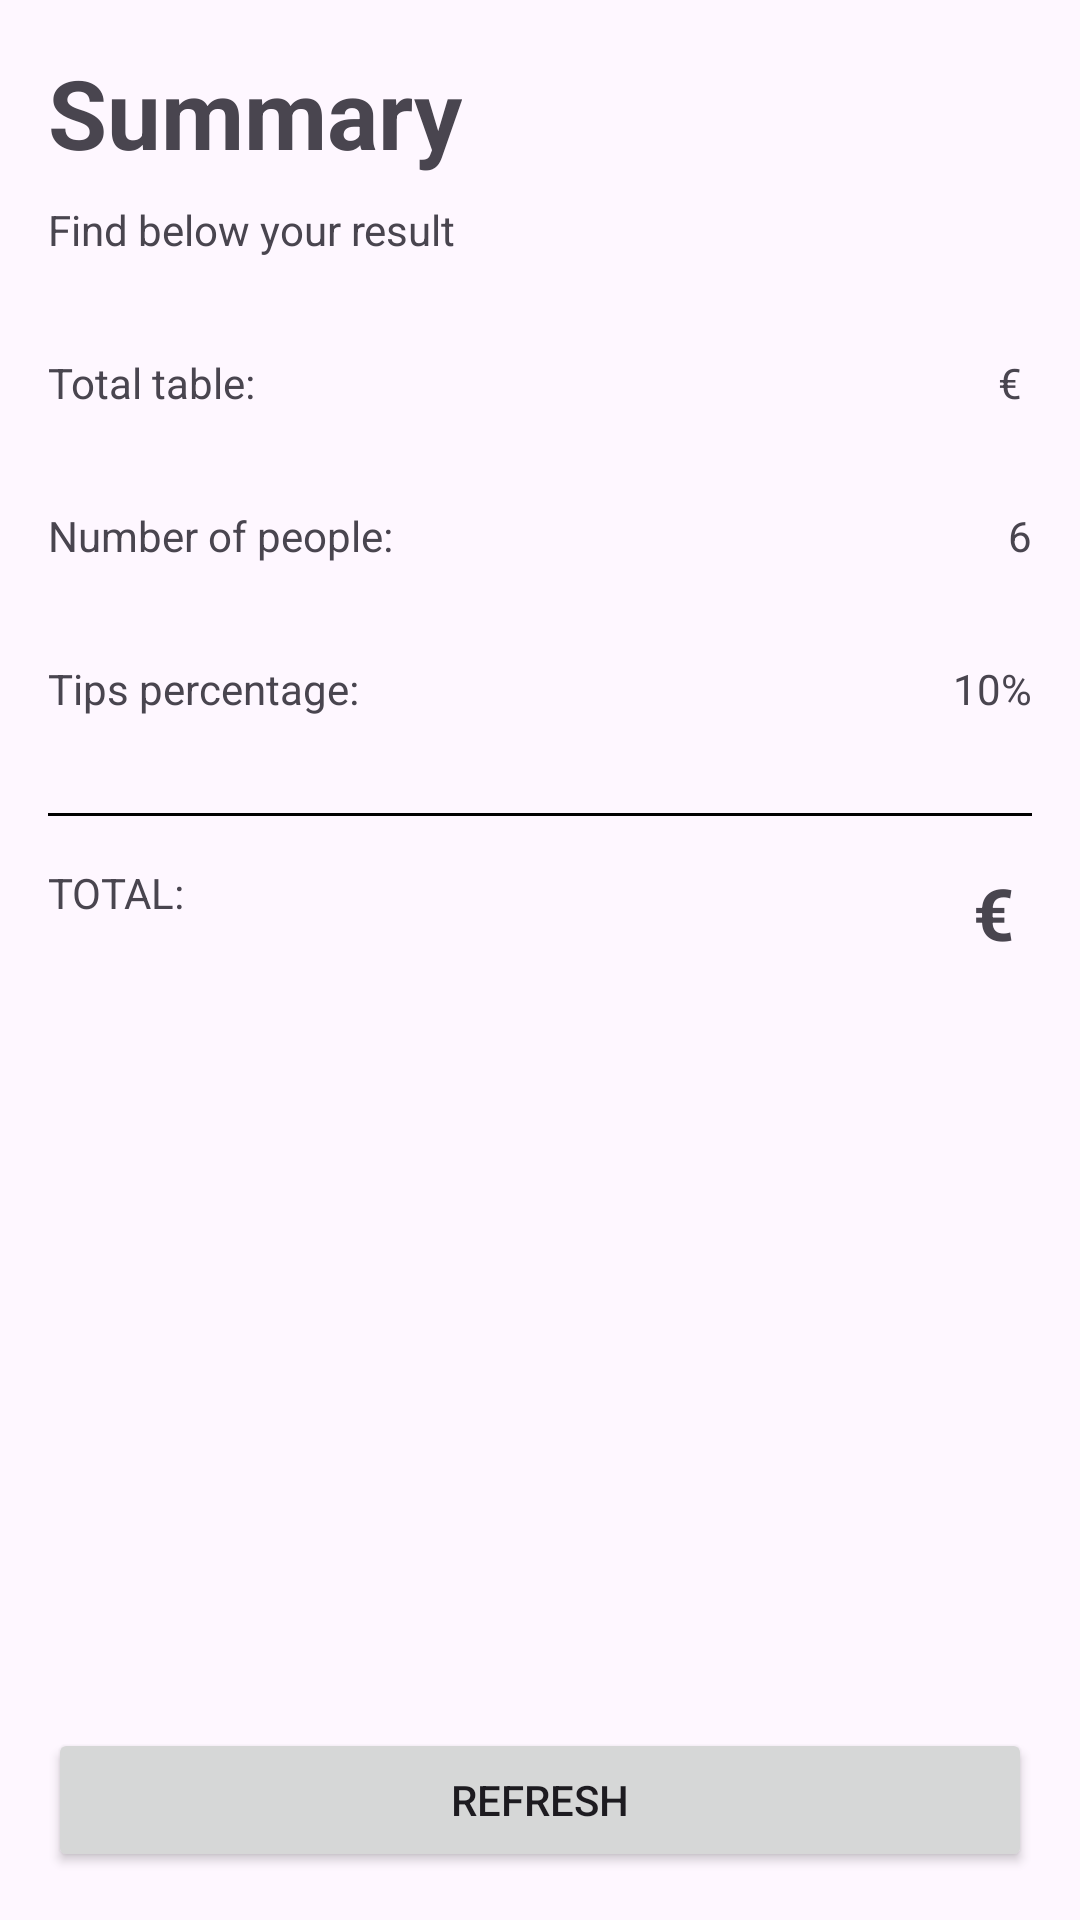

Android layout source for this screen:
<!-- AndroidManifest.xml: application theme Theme.LayoutApplication -->
<!-- res/layout/activity_summary.xml -->
<?xml version="1.0" encoding="utf-8"?>
<androidx.constraintlayout.widget.ConstraintLayout xmlns:android="http://schemas.android.com/apk/res/android"
    xmlns:app="http://schemas.android.com/apk/res-auto"
    xmlns:tools="http://schemas.android.com/tools"
    android:id="@+id/main"
    android:layout_width="match_parent"
    android:layout_height="match_parent"
    tools:context=".SummaryActivity">

    <TextView
        android:id="@+id/title"
        style="@style/Title"
        android:layout_width="wrap_content"
        android:layout_height="wrap_content"
        android:layout_margin="16dp"
        android:text="Summary"
        app:layout_constraintStart_toStartOf="parent"
        app:layout_constraintTop_toTopOf="parent" />


    <TextView
        android:id="@+id/tv_subtitle"
        android:layout_width="wrap_content"
        android:layout_height="wrap_content"
        android:layout_marginTop="8dp"
        android:text="Find below your result"
        app:layout_constraintStart_toStartOf="@+id/title"
        app:layout_constraintTop_toBottomOf="@+id/title" />


    <TextView
        android:id="@+id/tv_total_table_label"
        android:layout_width="wrap_content"
        android:layout_height="wrap_content"
        android:layout_marginTop="32dp"
        android:text="Total table:"
        app:layout_constraintStart_toStartOf="@+id/tv_subtitle"
        app:layout_constraintTop_toBottomOf="@+id/tv_subtitle" />

    <TextView
        android:id="@+id/tvTotalTable"
        android:layout_width="wrap_content"
        android:layout_height="wrap_content"
        android:layout_marginEnd="16dp"
        android:text="€ "
        app:layout_constraintBottom_toBottomOf="@+id/tv_total_table_label"
        app:layout_constraintEnd_toEndOf="parent" />

    <TextView
        android:id="@+id/tv_num_people_label"
        android:layout_width="wrap_content"
        android:layout_height="wrap_content"
        android:layout_marginTop="32dp"
        android:text="Number of people:"
        app:layout_constraintStart_toStartOf="@+id/tv_total_table_label"
        app:layout_constraintTop_toBottomOf="@+id/tv_total_table_label" />

    <TextView
        android:id="@+id/tv_num_people"
        android:layout_width="wrap_content"
        android:layout_height="wrap_content"
        android:layout_marginEnd="16dp"
        android:text="6"
        app:layout_constraintEnd_toEndOf="parent"
        app:layout_constraintTop_toTopOf="@+id/tv_num_people_label" />

    <TextView
        android:id="@+id/tv_percentage_label"
        android:layout_width="wrap_content"
        android:layout_height="wrap_content"
        android:layout_marginTop="32dp"
        android:text="Tips percentage:"
        app:layout_constraintStart_toStartOf="@+id/tv_num_people_label"
        app:layout_constraintTop_toBottomOf="@+id/tv_num_people_label" />

    <TextView
        android:id="@+id/tv_percentage"
        android:layout_width="wrap_content"
        android:layout_height="wrap_content"
        android:layout_marginEnd="16dp"
        android:text="10%"
        app:layout_constraintEnd_toEndOf="parent"
        app:layout_constraintTop_toTopOf="@+id/tv_percentage_label" />

    <View
        android:id="@+id/separator"
        android:layout_width="match_parent"
        android:layout_height="1dp"
        android:layout_marginStart="16dp"
        android:layout_marginTop="32dp"
        android:layout_marginEnd="16dp"
        android:background="@color/black"
        app:layout_constraintEnd_toEndOf="parent"
        app:layout_constraintStart_toStartOf="parent"
        app:layout_constraintTop_toBottomOf="@+id/tv_percentage" />


    <TextView
        android:id="@+id/tv_total_amount_label"
        android:layout_width="wrap_content"
        android:layout_height="wrap_content"
        android:layout_marginTop="16dp"
        android:text="TOTAL:"
        app:layout_constraintStart_toStartOf="@+id/separator"
        app:layout_constraintTop_toBottomOf="@+id/separator" />

    <TextView
        android:id="@+id/tv_total_amount"
        android:layout_width="wrap_content"
        android:layout_height="wrap_content"
        android:layout_marginEnd="16dp"
        android:text="€ "
        android:textSize="24dp"
        android:textStyle="bold"
        app:layout_constraintEnd_toEndOf="parent"
        app:layout_constraintTop_toTopOf="@+id/tv_total_amount_label" />

    <Button
        android:id="@+id/btn_refresh"
        android:layout_width="match_parent"
        android:layout_height="wrap_content"
        android:layout_margin="16dp"
        android:text="Refresh"
        app:layout_constraintBottom_toBottomOf="parent"
        app:layout_constraintEnd_toEndOf="parent"
        app:layout_constraintStart_toStartOf="parent" />


</androidx.constraintlayout.widget.ConstraintLayout>
<!-- resources referenced by this layout -->
<resources>
  <style name="Title" parent="Widget.AppCompat.TextView">
          <item name="android:textSize">32sp</item>
          <item name="android:textStyle">bold</item>
      </style>
  <style name="Theme.LayoutApplication" parent="Base.Theme.LayoutApplication">
          
      </style>
  <style name="Base.Theme.LayoutApplication" parent="Theme.Material3.DayNight.NoActionBar">
          
          
      </style>
  <!-- not gathered from this repository: default colours our renderer supplied (Android Studio template values) -->
  <color name="black">#FF000000</color>
</resources>
